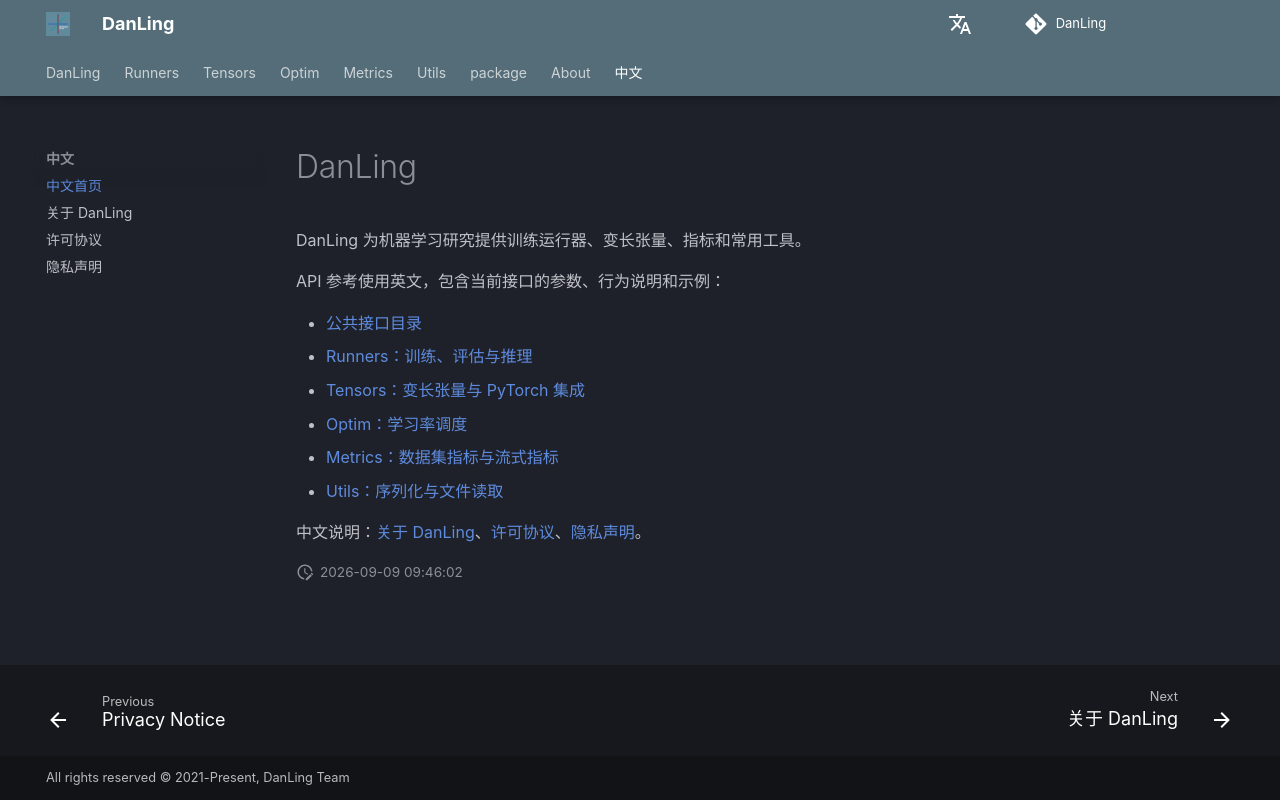

repository: ZhiyuanChen/DanLing · page: index.zh/index.html · generator: mkdocs

# DanLing

DanLing 为机器学习研究提供训练运行器、变长张量、指标和常用工具。

API 参考使用英文，包含当前接口的参数、行为说明和示例：

- [公共接口目录](https://danling.org/package/)
- [Runners：训练、评估与推理](https://danling.org/runners/)
- [Tensors：变长张量与 PyTorch 集成](https://danling.org/tensors/)
- [Optim：学习率调度](https://danling.org/optim/lr_scheduler/)
- [Metrics：数据集指标与流式指标](https://danling.org/metrics/)
- [Utils：序列化与文件读取](https://danling.org/utils/io/)

中文说明：[关于 DanLing](about/index.zh.md)、[许可协议](about/license.zh.md)、[隐私声明](about/privacy.zh.md)。
